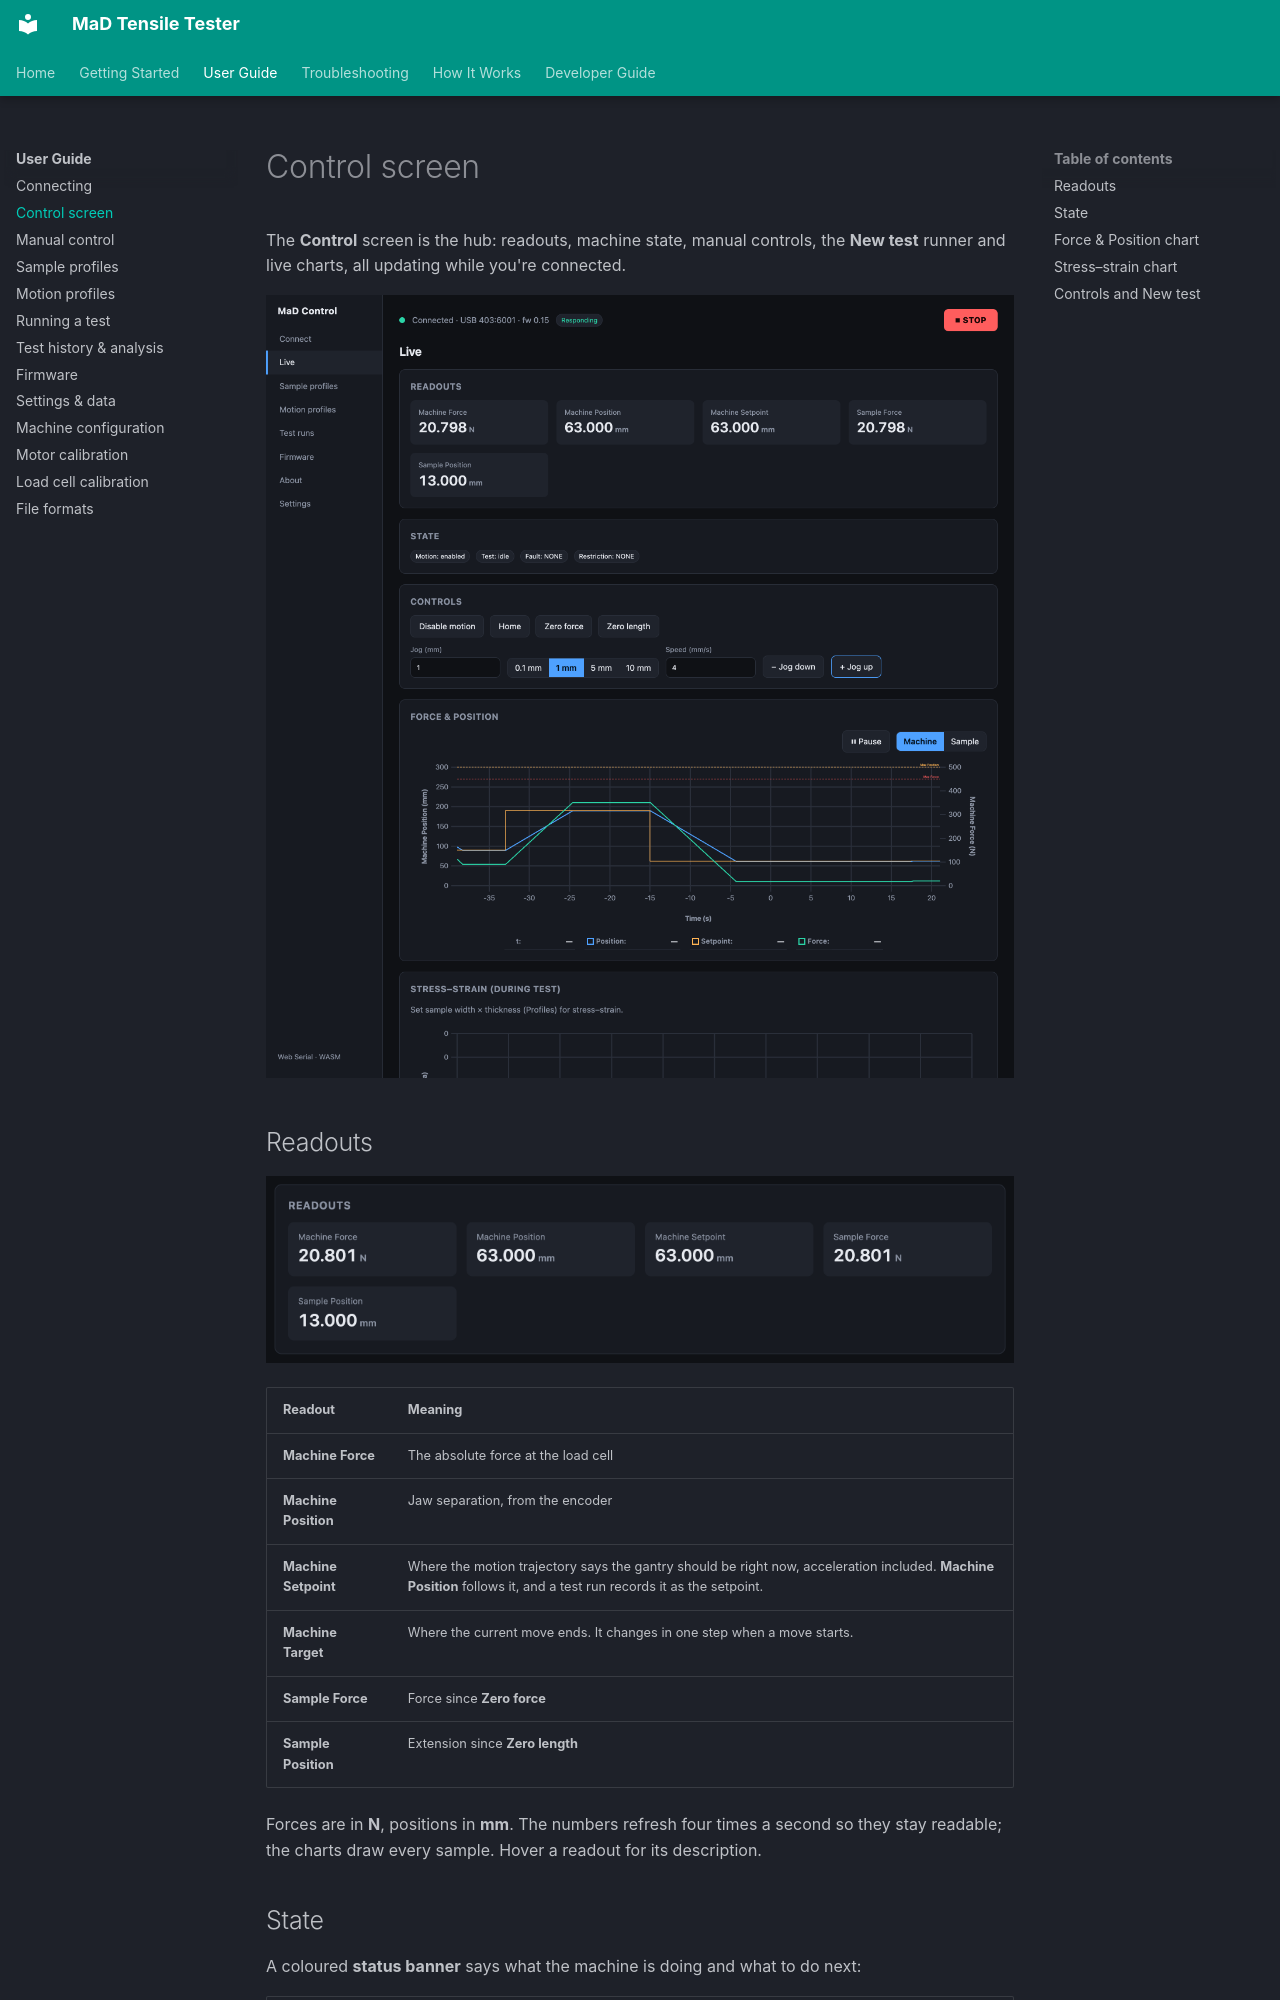

repository: RileyMcCarthy/MaD · page: user-guide/live-monitoring/index.html · generator: mkdocs

# Control screen

The **Control** screen is the hub: readouts, machine state, manual controls,
the **New test** runner and live charts, all updating while you're connected.

![The Control screen](../assets/screenshots/live.png)

## Readouts

![The readouts](../assets/screenshots/live-readouts.png)

| Readout | Meaning |
|---|---|
| **Machine Force** | The absolute force at the load cell |
| **Machine Position** | Jaw separation, from the encoder |
| **Machine Setpoint** | Where the motion trajectory says the gantry should be right now, acceleration included. **Machine Position** follows it, and a test run records it as the setpoint. |
| **Machine Target** | Where the current move ends. It changes in one step when a move starts. |
| **Sample Force** | Force since **Zero force** |
| **Sample Position** | Extension since **Zero length** |

Forces are in **N**, positions in **mm**. The numbers refresh four times a
second so they stay readable; the charts draw every sample. Hover a readout for
its description.
